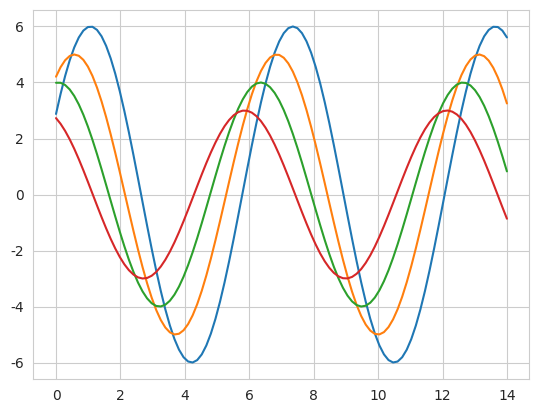

This chart was generated by the following Python code:
import numpy as np
from matplotlib import pyplot as plt
def sinplot(flip=1):
   x = np.linspace(0, 14, 100)
   for i in range(1, 5):
      plt.plot(x, np.sin(x + i * .5) * (7 - i) * flip)
import seaborn as sb
sb.set_style("whitegrid")   #grid line"""
#sb.set_style("white")

# color_palette of sinosodial
#sb.set_palette("husl")
sinplot()
#sb.despine()
plt.show()
